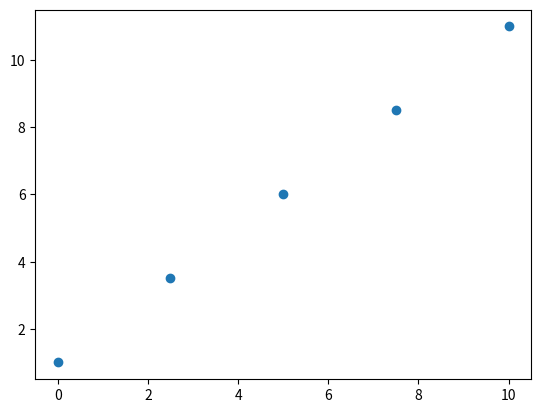

Source code (Python): (Note: this script raises an exception after producing the figure.)
# -*- coding: utf-8 -*-
"""
Created on Tue Mar  7 17:53:43 2023

@author: s169389
"""

import numpy as np
import matplotlib.pyplot as plt
import csv
import os

def line(x, a, b):
    return a*x+b


x = np.linspace(0,10, 5)

y = line(x,1,1)
z = np.zeros(len(x))

plt.scatter(x,y)

rows = []

for xi, yi, zi in zip(x,y,z):       
    rows.append([xi, yi, zi, 0])
    
full_path = os.path.realpath(__file__)
path, filename = os.path.split(full_path)


with open(path+'\intial_cells.csv', 'w', newline='') as f:
    # create the csv writer
    writer = csv.writer(f)

    for row in rows:
        writer.writerow(row)

    
f.close()
